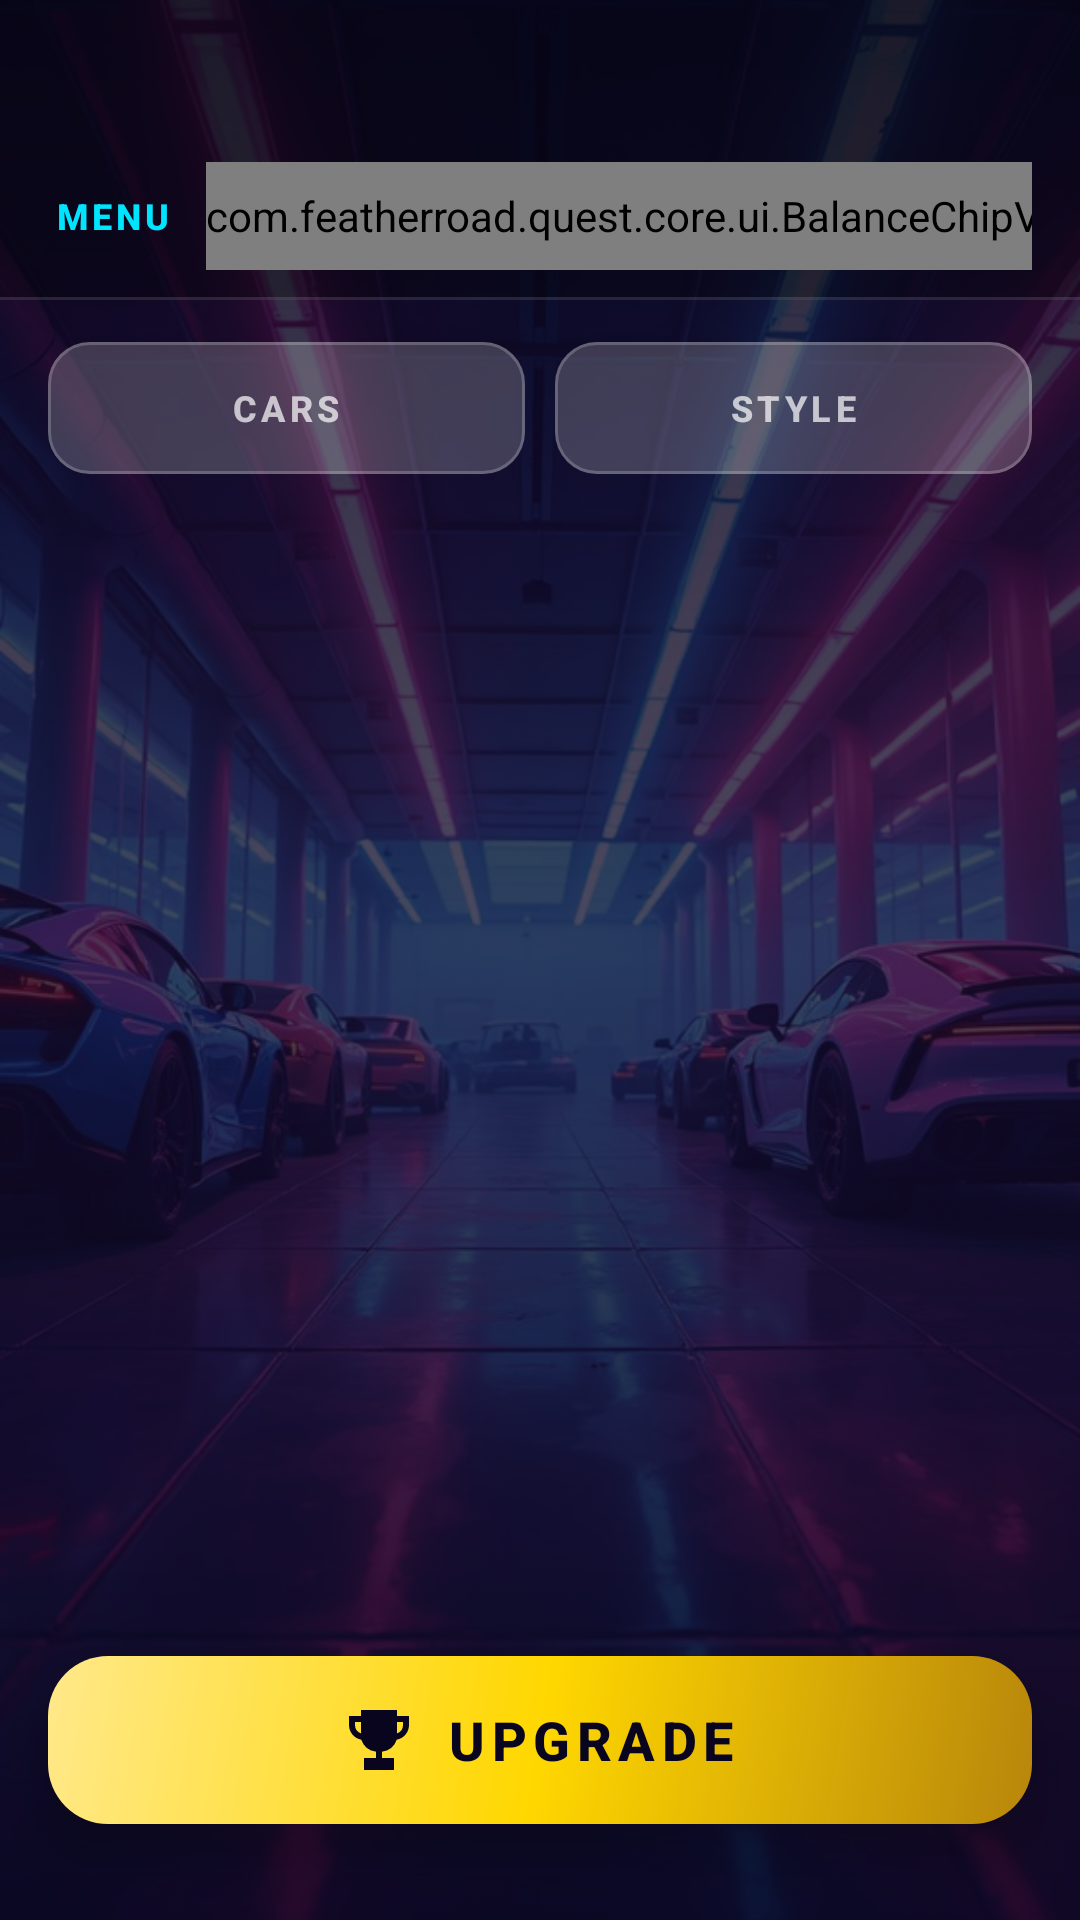

This screen was rendered from an Android layout file. Write that file and the resources it references.
<!-- AndroidManifest.xml: application theme Theme.Grand6Csno -->
<!-- res/layout/fragment_garage.xml -->
<?xml version="1.0" encoding="utf-8"?>
<androidx.constraintlayout.widget.ConstraintLayout xmlns:android="http://schemas.android.com/apk/res/android"
    xmlns:app="http://schemas.android.com/apk/res-auto"
    android:layout_width="match_parent"
    android:layout_height="match_parent"
    android:background="@drawable/bg_gradient_garage">

    <ImageView
        android:id="@+id/garage_background"
        android:layout_width="0dp"
        android:layout_height="0dp"
        android:alpha="0.65"
        android:importantForAccessibility="no"
        android:scaleType="centerCrop"
        android:src="@drawable/bg_garage"
        app:layout_constraintBottom_toBottomOf="parent"
        app:layout_constraintEnd_toEndOf="parent"
        app:layout_constraintStart_toStartOf="parent"
        app:layout_constraintTop_toTopOf="parent" />

    <View
        android:id="@+id/garage_scrim"
        android:layout_width="0dp"
        android:layout_height="0dp"
        android:background="@drawable/overlay_garage_scrim"
        android:importantForAccessibility="no"
        app:layout_constraintBottom_toBottomOf="parent"
        app:layout_constraintEnd_toEndOf="parent"
        app:layout_constraintStart_toStartOf="parent"
        app:layout_constraintTop_toTopOf="parent" />

    <LinearLayout
        android:id="@+id/garage_header"
        android:layout_width="0dp"
        android:layout_height="@dimen/header_height"
        android:background="@drawable/bg_header"
        android:gravity="center_vertical"
        android:orientation="horizontal"
        android:paddingStart="@dimen/gap_xs"
        android:paddingTop="@dimen/status_inset"
        android:paddingEnd="@dimen/screen_margin"
        app:layout_constraintEnd_toEndOf="parent"
        app:layout_constraintStart_toStartOf="parent"
        app:layout_constraintTop_toTopOf="parent">

        <com.google.android.material.button.MaterialButton
            android:id="@+id/garage_back"
            style="@style/Widget.App.Button.Nav"
            android:layout_width="wrap_content"
            android:layout_height="@dimen/touch_min"
            android:text="@string/cta_menu" />

        <TextView
            android:id="@+id/garage_title"
            android:layout_width="0dp"
            android:layout_height="wrap_content"
            android:layout_weight="1"
            android:gravity="center"
            android:text="@string/garage_title"
            android:textAppearance="@style/TextAppearance.App.Headline"
            android:textColor="@color/text_primary" />

        <com.featherroad.quest.core.ui.BalanceChipView
            android:id="@+id/garage_balance"
            android:layout_width="wrap_content"
            android:layout_height="@dimen/chip_height" />

    </LinearLayout>

    <LinearLayout
        android:id="@+id/garage_tabs"
        android:layout_width="0dp"
        android:layout_height="wrap_content"
        android:layout_marginStart="@dimen/screen_margin"
        android:layout_marginTop="@dimen/gap_m"
        android:layout_marginEnd="@dimen/screen_margin"
        android:orientation="horizontal"
        app:layout_constraintEnd_toEndOf="parent"
        app:layout_constraintStart_toStartOf="parent"
        app:layout_constraintTop_toBottomOf="@id/garage_header">

        <com.google.android.material.button.MaterialButton
            android:id="@+id/garage_tab_cars"
            style="@style/Widget.App.Button.Tab"
            android:layout_width="0dp"
            android:layout_weight="1"
            android:text="@string/tab_cars" />

        <Space
            android:layout_width="@dimen/gap_s"
            android:layout_height="1dp" />

        <com.google.android.material.button.MaterialButton
            android:id="@+id/garage_tab_style"
            style="@style/Widget.App.Button.Tab"
            android:layout_width="0dp"
            android:layout_weight="1"
            android:text="@string/tab_style" />

    </LinearLayout>

    <androidx.core.widget.NestedScrollView
        android:id="@+id/garage_scroll"
        android:layout_width="0dp"
        android:layout_height="0dp"
        android:clipToPadding="false"
        android:paddingBottom="@dimen/gap_m"
        app:layout_constraintBottom_toTopOf="@id/garage_upgrade_frame"
        app:layout_constraintEnd_toEndOf="parent"
        app:layout_constraintStart_toStartOf="parent"
        app:layout_constraintTop_toBottomOf="@id/garage_tabs">

        <LinearLayout
            android:layout_width="match_parent"
            android:layout_height="wrap_content"
            android:orientation="vertical"
            android:paddingTop="@dimen/gap_m">

            <LinearLayout
                android:id="@+id/garage_cars_section"
                android:layout_width="match_parent"
                android:layout_height="wrap_content"
                android:orientation="vertical">

                <androidx.recyclerview.widget.RecyclerView
                    android:id="@+id/garage_cars"
                    android:layout_width="match_parent"
                    android:layout_height="@dimen/car_card_height"
                    android:clipToPadding="false"
                    android:nestedScrollingEnabled="false"
                    android:paddingStart="@dimen/screen_margin"
                    android:paddingEnd="@dimen/screen_margin" />

                <LinearLayout
                    android:id="@+id/garage_swatches"
                    android:layout_width="match_parent"
                    android:layout_height="wrap_content"
                    android:layout_marginStart="@dimen/screen_margin"
                    android:layout_marginTop="@dimen/gap_l"
                    android:layout_marginEnd="@dimen/screen_margin"
                    android:orientation="horizontal" />

            </LinearLayout>

            <androidx.recyclerview.widget.RecyclerView
                android:id="@+id/garage_outfits"
                android:layout_width="match_parent"
                android:layout_height="wrap_content"
                android:clipToPadding="false"
                android:nestedScrollingEnabled="false"
                android:paddingStart="@dimen/screen_margin"
                android:paddingEnd="@dimen/screen_margin"
                android:visibility="gone" />

        </LinearLayout>

    </androidx.core.widget.NestedScrollView>

    <FrameLayout
        android:id="@+id/garage_upgrade_frame"
        style="@style/Widget.App.CtaFrame.Gold"
        android:layout_width="0dp"
        android:layout_marginStart="@dimen/screen_margin"
        android:layout_marginEnd="@dimen/screen_margin"
        android:layout_marginBottom="@dimen/control_bar_bottom"
        app:layout_constraintBottom_toBottomOf="parent"
        app:layout_constraintEnd_toEndOf="parent"
        app:layout_constraintStart_toStartOf="parent">

        <com.google.android.material.button.MaterialButton
            android:id="@+id/garage_upgrade"
            style="@style/Widget.App.Button.Gold"
            android:text="@string/cta_upgrade"
            app:icon="@drawable/ic_trophy" />

    </FrameLayout>

</androidx.constraintlayout.widget.ConstraintLayout>
<!-- resources referenced by this layout -->
<resources>
  <color name="text_primary">#FFFFFFFF</color>
  <dimen name="car_card_height">248dp</dimen>
  <dimen name="chip_height">36dp</dimen>
  <dimen name="control_bar_bottom">32dp</dimen>
  <dimen name="gap_l">20dp</dimen>
  <dimen name="gap_m">14dp</dimen>
  <dimen name="gap_s">10dp</dimen>
  <dimen name="gap_xs">6dp</dimen>
  <dimen name="header_height">100dp</dimen>
  <dimen name="screen_margin">16dp</dimen>
  <dimen name="status_inset">44dp</dimen>
  <dimen name="touch_min">48dp</dimen>
  <string name="cta_menu">MENU</string>
  <string name="cta_upgrade">UPGRADE</string>
  <string name="garage_title">GARAGE</string>
  <string name="tab_cars">CARS</string>
  <string name="tab_style">STYLE</string>
  <style name="Widget.App.Button.Gold" parent="Widget.App.Button.Primary">
          <item name="android:textColor">@color/midnight_navy</item>
          <item name="iconTint">@color/midnight_navy</item>
          <item name="rippleColor">@color/stroke_white_soft</item>
      </style>
  <style name="Widget.App.CtaFrame.Gold" parent="">
          <item name="android:layout_width">match_parent</item>
          <item name="android:layout_height">@dimen/btn_mission_height</item>
          <item name="android:background">@drawable/btn_gold_chrome</item>
          <item name="android:elevation">@dimen/card_elevation</item>
      </style>
  <dimen name="text_headline">22sp</dimen>
  <color name="midnight_navy">#FF09051F</color>
  <color name="stroke_white_soft">#33FFFFFF</color>
  <dimen name="text_label">12sp</dimen>
  <color name="cyber_cyan">#FF00E5FF</color>
  <color name="ripple_light">#66FFFFFF</color>
  <dimen name="btn_tab_height">44dp</dimen>
  <color name="fill_white_soft">#33FFFFFF</color>
  <dimen name="stroke_thin">1dp</dimen>
  <color name="text_secondary">#B3FFFFFF</color>
  <dimen name="radius_s">14dp</dimen>
  <dimen name="btn_mission_height">56dp</dimen>
  <dimen name="card_elevation">10dp</dimen>
  <color name="neon_pink">#FFFF00D6</color>
  <color name="luxury_gold">#FFFFD700</color>
  <color name="deep_violet">#FF171038</color>
  <color name="violet_shadow">#FF120826</color>
  <color name="stroke_light">#2EFFFFFF</color>
  <color name="siren_red">#FFFF2D55</color>
  <style name="TextAppearance.App.Display" parent="TextAppearance.Material3.DisplaySmall">
          <item name="android:textSize">@dimen/text_display</item>
          <item name="android:textStyle">bold</item>
          <item name="android:letterSpacing">0.04</item>
          <item name="android:textColor">@color/text_primary</item>
      </style>
  <style name="TextAppearance.App.Title" parent="TextAppearance.Material3.TitleMedium">
          <item name="android:textSize">@dimen/text_title</item>
          <item name="android:textStyle">bold</item>
          <item name="android:textColor">@color/text_primary</item>
      </style>
  <style name="TextAppearance.App.Body" parent="TextAppearance.Material3.BodyLarge">
          <item name="android:textSize">@dimen/text_body</item>
          <item name="android:textColor">@color/text_secondary</item>
      </style>
  <style name="TextAppearance.App.Label" parent="TextAppearance.Material3.LabelSmall">
          <item name="android:textSize">@dimen/text_caption</item>
          <item name="android:letterSpacing">0.22</item>
          <item name="android:textAllCaps">true</item>
          <item name="android:textColor">@color/text_muted</item>
      </style>
  <dimen name="text_button">18sp</dimen>
  <dimen name="radius_l">20dp</dimen>
  <dimen name="btn_icon_size">24dp</dimen>
  <dimen name="text_display">32sp</dimen>
  <dimen name="text_title">17sp</dimen>
  <dimen name="text_body">14sp</dimen>
  <dimen name="text_caption">11sp</dimen>
  <color name="text_muted">#8CFFFFFF</color>
</resources>
